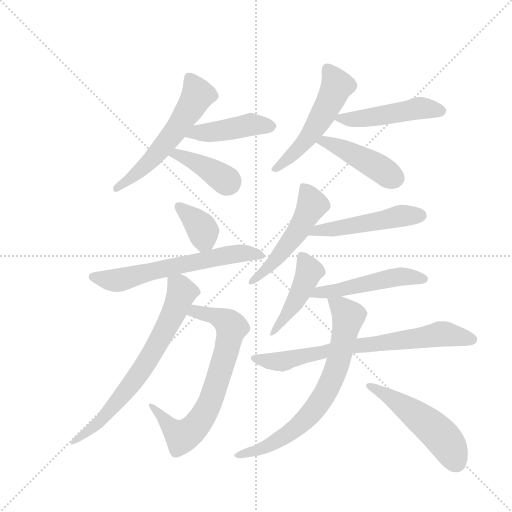
t = 0.00 s
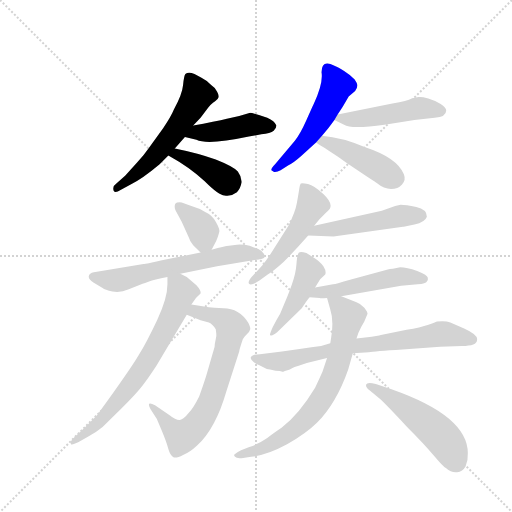
t = 2.35 s
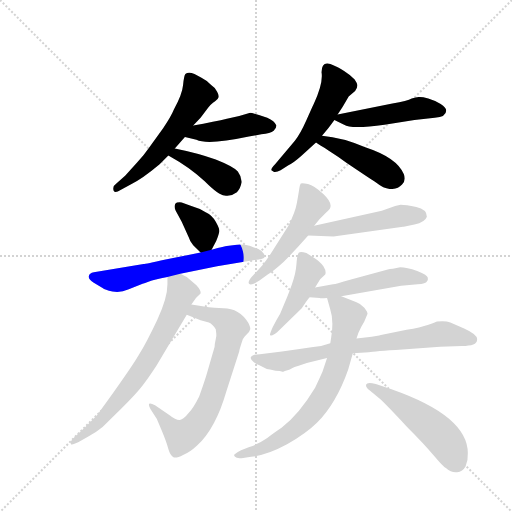
t = 4.69 s
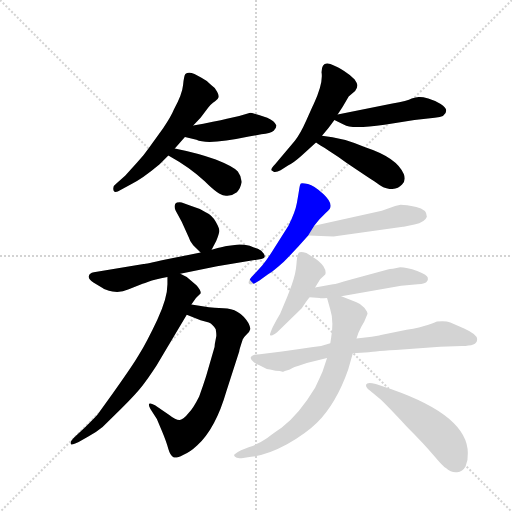
t = 7.04 s
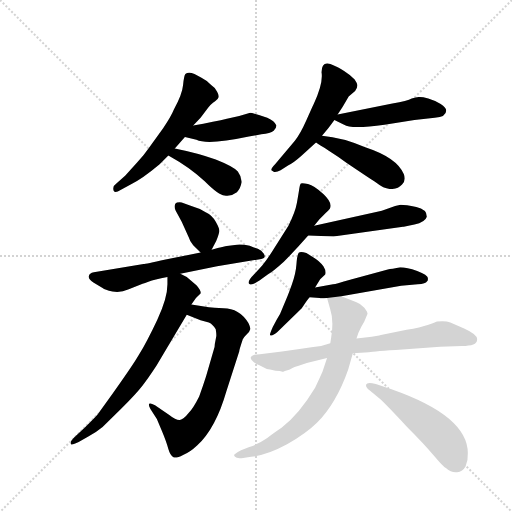
t = 9.38 s
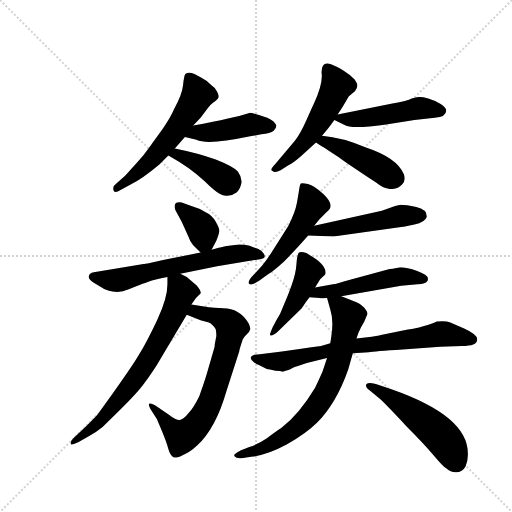
t = 11.73 s

The animated SVG that drew these frames (rendered in a browser with its animation timeline set to each time). Animation: 17 CSS @keyframes rules; one cycle of 11.73 s.

<svg version="1.1" viewBox="0 0 1024 1024" xmlns="http://www.w3.org/2000/svg">
  <g stroke="lightgray" stroke-dasharray="1,1" stroke-width="1" transform="scale(4, 4)">
    <line x1="0" y1="0" x2="256" y2="256"></line>
    <line x1="256" y1="0" x2="0" y2="256"></line>
    <line x1="128" y1="0" x2="128" y2="256"></line>
    <line x1="0" y1="128" x2="256" y2="128"></line>
  </g>
  <g transform="scale(0.92, -0.92) translate(60, -900)">
    <style type="text/css">
      
        @keyframes keyframes0 {
          from {
            stroke: blue;
            stroke-dashoffset: 571;
            stroke-width: 128;
          }
          65% {
            animation-timing-function: step-end;
            stroke: blue;
            stroke-dashoffset: 0;
            stroke-width: 128;
          }
          to {
            stroke: black;
            stroke-width: 1024;
          }
        }
        #make-me-a-hanzi-animation-0 {
          animation: keyframes0 0.7146809895833334s both;
          animation-delay: 0s;
          animation-timing-function: linear;
        }
      
        @keyframes keyframes1 {
          from {
            stroke: blue;
            stroke-dashoffset: 438;
            stroke-width: 128;
          }
          59% {
            animation-timing-function: step-end;
            stroke: blue;
            stroke-dashoffset: 0;
            stroke-width: 128;
          }
          to {
            stroke: black;
            stroke-width: 1024;
          }
        }
        #make-me-a-hanzi-animation-1 {
          animation: keyframes1 0.6064453125s both;
          animation-delay: 0.7146809895833334s;
          animation-timing-function: linear;
        }
      
        @keyframes keyframes2 {
          from {
            stroke: blue;
            stroke-dashoffset: 396;
            stroke-width: 128;
          }
          56% {
            animation-timing-function: step-end;
            stroke: blue;
            stroke-dashoffset: 0;
            stroke-width: 128;
          }
          to {
            stroke: black;
            stroke-width: 1024;
          }
        }
        #make-me-a-hanzi-animation-2 {
          animation: keyframes2 0.572265625s both;
          animation-delay: 1.3211263020833335s;
          animation-timing-function: linear;
        }
      
        @keyframes keyframes3 {
          from {
            stroke: blue;
            stroke-dashoffset: 523;
            stroke-width: 128;
          }
          63% {
            animation-timing-function: step-end;
            stroke: blue;
            stroke-dashoffset: 0;
            stroke-width: 128;
          }
          to {
            stroke: black;
            stroke-width: 1024;
          }
        }
        #make-me-a-hanzi-animation-3 {
          animation: keyframes3 0.6756184895833334s both;
          animation-delay: 1.8933919270833335s;
          animation-timing-function: linear;
        }
      
        @keyframes keyframes4 {
          from {
            stroke: blue;
            stroke-dashoffset: 482;
            stroke-width: 128;
          }
          61% {
            animation-timing-function: step-end;
            stroke: blue;
            stroke-dashoffset: 0;
            stroke-width: 128;
          }
          to {
            stroke: black;
            stroke-width: 1024;
          }
        }
        #make-me-a-hanzi-animation-4 {
          animation: keyframes4 0.6422526041666666s both;
          animation-delay: 2.569010416666667s;
          animation-timing-function: linear;
        }
      
        @keyframes keyframes5 {
          from {
            stroke: blue;
            stroke-dashoffset: 442;
            stroke-width: 128;
          }
          59% {
            animation-timing-function: step-end;
            stroke: blue;
            stroke-dashoffset: 0;
            stroke-width: 128;
          }
          to {
            stroke: black;
            stroke-width: 1024;
          }
        }
        #make-me-a-hanzi-animation-5 {
          animation: keyframes5 0.6097005208333334s both;
          animation-delay: 3.2112630208333335s;
          animation-timing-function: linear;
        }
      
        @keyframes keyframes6 {
          from {
            stroke: blue;
            stroke-dashoffset: 365;
            stroke-width: 128;
          }
          54% {
            animation-timing-function: step-end;
            stroke: blue;
            stroke-dashoffset: 0;
            stroke-width: 128;
          }
          to {
            stroke: black;
            stroke-width: 1024;
          }
        }
        #make-me-a-hanzi-animation-6 {
          animation: keyframes6 0.5470377604166666s both;
          animation-delay: 3.820963541666667s;
          animation-timing-function: linear;
        }
      
        @keyframes keyframes7 {
          from {
            stroke: blue;
            stroke-dashoffset: 628;
            stroke-width: 128;
          }
          67% {
            animation-timing-function: step-end;
            stroke: blue;
            stroke-dashoffset: 0;
            stroke-width: 128;
          }
          to {
            stroke: black;
            stroke-width: 1024;
          }
        }
        #make-me-a-hanzi-animation-7 {
          animation: keyframes7 0.7610677083333334s both;
          animation-delay: 4.368001302083334s;
          animation-timing-function: linear;
        }
      
        @keyframes keyframes8 {
          from {
            stroke: blue;
            stroke-dashoffset: 705;
            stroke-width: 128;
          }
          70% {
            animation-timing-function: step-end;
            stroke: blue;
            stroke-dashoffset: 0;
            stroke-width: 128;
          }
          to {
            stroke: black;
            stroke-width: 1024;
          }
        }
        #make-me-a-hanzi-animation-8 {
          animation: keyframes8 0.82373046875s both;
          animation-delay: 5.129069010416667s;
          animation-timing-function: linear;
        }
      
        @keyframes keyframes9 {
          from {
            stroke: blue;
            stroke-dashoffset: 701;
            stroke-width: 128;
          }
          70% {
            animation-timing-function: step-end;
            stroke: blue;
            stroke-dashoffset: 0;
            stroke-width: 128;
          }
          to {
            stroke: black;
            stroke-width: 1024;
          }
        }
        #make-me-a-hanzi-animation-9 {
          animation: keyframes9 0.8204752604166666s both;
          animation-delay: 5.952799479166667s;
          animation-timing-function: linear;
        }
      
        @keyframes keyframes10 {
          from {
            stroke: blue;
            stroke-dashoffset: 514;
            stroke-width: 128;
          }
          63% {
            animation-timing-function: step-end;
            stroke: blue;
            stroke-dashoffset: 0;
            stroke-width: 128;
          }
          to {
            stroke: black;
            stroke-width: 1024;
          }
        }
        #make-me-a-hanzi-animation-10 {
          animation: keyframes10 0.6682942708333334s both;
          animation-delay: 6.773274739583334s;
          animation-timing-function: linear;
        }
      
        @keyframes keyframes11 {
          from {
            stroke: blue;
            stroke-dashoffset: 500;
            stroke-width: 128;
          }
          62% {
            animation-timing-function: step-end;
            stroke: blue;
            stroke-dashoffset: 0;
            stroke-width: 128;
          }
          to {
            stroke: black;
            stroke-width: 1024;
          }
        }
        #make-me-a-hanzi-animation-11 {
          animation: keyframes11 0.6569010416666666s both;
          animation-delay: 7.441569010416667s;
          animation-timing-function: linear;
        }
      
        @keyframes keyframes12 {
          from {
            stroke: blue;
            stroke-dashoffset: 454;
            stroke-width: 128;
          }
          60% {
            animation-timing-function: step-end;
            stroke: blue;
            stroke-dashoffset: 0;
            stroke-width: 128;
          }
          to {
            stroke: black;
            stroke-width: 1024;
          }
        }
        #make-me-a-hanzi-animation-12 {
          animation: keyframes12 0.6194661458333334s both;
          animation-delay: 8.098470052083334s;
          animation-timing-function: linear;
        }
      
        @keyframes keyframes13 {
          from {
            stroke: blue;
            stroke-dashoffset: 503;
            stroke-width: 128;
          }
          62% {
            animation-timing-function: step-end;
            stroke: blue;
            stroke-dashoffset: 0;
            stroke-width: 128;
          }
          to {
            stroke: black;
            stroke-width: 1024;
          }
        }
        #make-me-a-hanzi-animation-13 {
          animation: keyframes13 0.6593424479166666s both;
          animation-delay: 8.717936197916668s;
          animation-timing-function: linear;
        }
      
        @keyframes keyframes14 {
          from {
            stroke: blue;
            stroke-dashoffset: 732;
            stroke-width: 128;
          }
          70% {
            animation-timing-function: step-end;
            stroke: blue;
            stroke-dashoffset: 0;
            stroke-width: 128;
          }
          to {
            stroke: black;
            stroke-width: 1024;
          }
        }
        #make-me-a-hanzi-animation-14 {
          animation: keyframes14 0.845703125s both;
          animation-delay: 9.377278645833334s;
          animation-timing-function: linear;
        }
      
        @keyframes keyframes15 {
          from {
            stroke: blue;
            stroke-dashoffset: 722;
            stroke-width: 128;
          }
          70% {
            animation-timing-function: step-end;
            stroke: blue;
            stroke-dashoffset: 0;
            stroke-width: 128;
          }
          to {
            stroke: black;
            stroke-width: 1024;
          }
        }
        #make-me-a-hanzi-animation-15 {
          animation: keyframes15 0.8375651041666666s both;
          animation-delay: 10.222981770833334s;
          animation-timing-function: linear;
        }
      
        @keyframes keyframes16 {
          from {
            stroke: blue;
            stroke-dashoffset: 511;
            stroke-width: 128;
          }
          62% {
            animation-timing-function: step-end;
            stroke: blue;
            stroke-dashoffset: 0;
            stroke-width: 128;
          }
          to {
            stroke: black;
            stroke-width: 1024;
          }
        }
        #make-me-a-hanzi-animation-16 {
          animation: keyframes16 0.6658528645833334s both;
          animation-delay: 11.060546875s;
          animation-timing-function: linear;
        }
      
    </style>
    
      <path d="M 320 577 L 342 602 L 360 627 L 376 644 L 392 665 Q 398 673 403 676.5 Q 408 680 413 685 Q 418 690 412 700.5 Q 406 711 399 715 Q 392 724 378 731 Q 352 748 343 739 Q 340 736 338 715 Q 336 694 318 662 Q 312 647 295 622 L 264 579 Q 253 563 239 548 L 212 518 L 193 501 Q 186 496 186 491 Q 186 477 202 487 L 224 499 Q 249 511 287 543 L 306 562 L 320 577 Z" fill="lightgray"></path>
    
      <path d="M 342 602 L 367 596 Q 391 584 481 603 L 508 608 Q 528 610 535 616 Q 541 622 541 627 Q 537 637 521 644 L 503 650 Q 486 655 484 655 L 460 648 L 443 644 Q 427 640 382 631 L 360 627 C 330 622 313 609 342 602 Z" fill="lightgray"></path>
    
      <path d="M 306 562 Q 353 536 385 506 Q 416 475 428 475 Q 442 472 455 482 Q 463 490 465 503 Q 466 515 457 527 Q 447 538 409 553 Q 370 567 320 577 C 291 583 280 577 306 562 Z" fill="lightgray"></path>
    
      <path d="M 640 605 Q 656 623 667 639 L 674 651 L 685 668 L 698 690 L 712 702 Q 717 710 717 714 Q 717 718 711 727 Q 703 736 688 745.5 Q 673 755 667 757 Q 639 772 639 743 Q 643 719 622 674 Q 619 668 606 638.5 Q 593 609 581 594 L 538 543 Q 529 534 530 530 L 536 526 Q 542 526 550 530 L 567 541 Q 577 545 596 562 L 627 590 L 640 605 Z" fill="lightgray"></path>
    
      <path d="M 667 639 L 688 629 Q 703 619 776 629 L 841 639 L 885 644 Q 910 646 910 660 Q 910 666 898 674 Q 885 682 871 686 Q 856 690 850 689 Q 844 688 835 686 Q 826 681 793 675 L 674 651 C 651 646 651 646 667 639 Z" fill="lightgray"></path>
    
      <path d="M 627 590 Q 633 586 654 573 Q 675 560 693 546 Q 739 515 759 502 Q 775 489 790 489 Q 805 489 814 499 Q 823 508 818 521 Q 804 557 734 580 Q 685 601 640 605 C 610 608 602 606 627 590 Z" fill="lightgray"></path>
    
      <path d="M 400 357 L 410 376 Q 416 391 417 398 Q 417 404 409 418 Q 401 432 388 438 Q 374 447 356 452 L 335 460 Q 324 461 321 457 Q 318 449 322 442 L 335 418 L 350 385 Q 353 375 360 367 L 376 351 C 390 337 390 337 400 357 Z" fill="lightgray"></path>
    
      <path d="M 332 305 L 412 321 L 508 337 Q 523 340 508 355 Q 501 360 492 362 Q 484 367 471.5 368 Q 459 369 455 368 L 433 365 Q 430 365 400 357 L 376 351 L 352 346 L 300 336 Q 256 326 252 326 L 144 308 Q 134 306 133 299.5 Q 132 293 143 286 L 163 274 Q 168 270 184.5 266.5 Q 201 263 220 271 L 250 283 Q 254 284 264 288 Q 274 292 304 298 L 332 305 Z" fill="lightgray"></path>
    
      <path d="M 407 152 Q 407 145 405 141 L 388 82 Q 381 60 373 38 Q 360 12 350 2 Q 339 -12 331 -13 Q 323 -14 308 -2 L 277 19 Q 257 29 267 11 L 281 -11 L 292 -37 Q 302 -61 306 -76 Q 310 -90 317 -94 Q 323 -97 338 -89 Q 352 -84 369 -68 Q 409 -31 432 49 L 460 136 Q 460 139 468 163 L 469 164 Q 471 168 477 174 Q 483 179 484 184 Q 485 188 480 198 Q 460 230 426 230 Q 422 230 394 232 L 356 238 C 326 243 318 227 346 216 L 376 204 L 394 199 Q 403 195 409 184 Q 411 171 410 168 L 407 152 Z" fill="lightgray"></path>
    
      <path d="M 356 238 L 366 252 L 376 262 Q 378 268 367 280 L 346 298 L 332 305 C 305 318 304 319 304 298 L 304 282 Q 304 252 282 205 Q 260 158 241 127 Q 222 95 153 0 Q 149 -5 125 -29 L 100 -52 Q 92 -60 94 -65 Q 95 -69 111 -61 L 132 -49 Q 151 -38 163 -28 L 205 13 Q 237 45 250 62 Q 263 79 280 105 L 346 216 L 356 238 Z" fill="lightgray"></path>
    
      <path d="M 623 409 L 634 423 L 648 437 Q 655 443 657 446 Q 664 458 643.5 477.5 Q 623 497 609.5 500 Q 596 503 594 501 Q 592 499 590.5 489 Q 589 479 585.5 459 Q 582 439 567 409 L 534 357 Q 521 336 510 323 L 492 303 Q 477 288 481.5 283 Q 486 278 504 290 L 522 303 Q 535 311 557 331 Q 582 356 610 388 L 623 409 Z" fill="lightgray"></path>
    
      <path d="M 610 388 L 665 386 L 816 407 Q 817 407 841 412 Q 864 417 868 429 Q 868 445 845 450 Q 822 455 811 455 L 799 452 L 770 442 L 623 409 C 594 402 580 389 610 388 Z" fill="lightgray"></path>
    
      <path d="M 625 275 L 636 293 L 647 303 Q 650 310 643 321 Q 636 332 619 342 L 606 350 Q 593 354 589.5 350.5 Q 586 347 584.5 326 Q 583 305 574.5 281.5 Q 566 258 564 254 L 554 230 Q 550 218 542 206 L 533 189 Q 526 173 527 172 Q 530 167 543 178 L 596 230 L 604 242 Q 608 248 613 254 L 625 275 Z" fill="lightgray"></path>
    
      <path d="M 794 316 Q 787 316 783 314 L 701 292 Q 671 283 664 282 L 625 275 C 595 270 583 257 613 254 L 635 252 Q 636 251 651 252 L 682 256 L 812 279 L 848 282 Q 866 283 868 288 Q 871 289 870 296 Q 870 302 847 311 Q 824 319 810 319 L 794 316 Z" fill="lightgray"></path>
    
      <path d="M 658 154 L 638 148 L 617 145 Q 585 140 553 136 L 505 130 L 493 129 Q 481 125 487 117.5 Q 493 110 504 106 L 520 98 Q 523 98 527 97 L 539 94 Q 550 94 554 92 L 556 92 Q 559 94 570 97 Q 583 104 586 104 L 607 111 L 651 122 L 707 132 L 742 134 Q 753 136 815 140 L 897 146 L 944 148 Q 977 148 977 161 Q 980 172 949 186 L 919 199 Q 909 203 890 201 Q 889 200 871.5 194 Q 854 188 824 183 L 768 172 Q 764 171 761 170 L 748 168 L 715 164 L 658 154 Z" fill="lightgray"></path>
    
      <path d="M 651 252 L 658 227 Q 666 203 660 167 L 658 154 L 651 122 L 641 92 Q 633 74 625 57 Q 590 -1 552 -30 Q 540 -38 521 -52 Q 502 -65 482 -72 L 464 -79 Q 454 -84 451 -87 Q 447 -89 451 -93 Q 454 -97 465 -96 L 486 -93 Q 520 -90 564 -66 Q 607 -41 629 -19 Q 671 23 697 97 L 707 132 L 715 164 L 719 176 Q 724 188 732 201 L 739 218 Q 739 222 732 231 Q 724 240 715 243 L 682 256 C 654 267 646 270 651 252 Z" fill="lightgray"></path>
    
      <path d="M 767 32 Q 779 21 825 -28 Q 862 -65 883 -90 Q 904 -115 910 -118 Q 921 -128 933.5 -126.5 Q 946 -125 952 -114 Q 958 -99 957 -85 Q 957 -4 791 54 L 757 65 Q 738 70 736 64 Q 734 58 744 51 L 767 32 Z" fill="lightgray"></path>
    
    
      <clipPath id="make-me-a-hanzi-clip-0">
        <path d="M 320 577 L 342 602 L 360 627 L 376 644 L 392 665 Q 398 673 403 676.5 Q 408 680 413 685 Q 418 690 412 700.5 Q 406 711 399 715 Q 392 724 378 731 Q 352 748 343 739 Q 340 736 338 715 Q 336 694 318 662 Q 312 647 295 622 L 264 579 Q 253 563 239 548 L 212 518 L 193 501 Q 186 496 186 491 Q 186 477 202 487 L 224 499 Q 249 511 287 543 L 306 562 L 320 577 Z"></path>
      </clipPath>
      <path clip-path="url(#make-me-a-hanzi-clip-0)" d="M 350 732 L 370 694 L 351 660 L 267 551 L 194 490" fill="none" id="make-me-a-hanzi-animation-0" stroke-dasharray="443 886" stroke-linecap="round"></path>
    
      <clipPath id="make-me-a-hanzi-clip-1">
        <path d="M 342 602 L 367 596 Q 391 584 481 603 L 508 608 Q 528 610 535 616 Q 541 622 541 627 Q 537 637 521 644 L 503 650 Q 486 655 484 655 L 460 648 L 443 644 Q 427 640 382 631 L 360 627 C 330 622 313 609 342 602 Z"></path>
      </clipPath>
      <path clip-path="url(#make-me-a-hanzi-clip-1)" d="M 350 606 L 483 629 L 530 626" fill="none" id="make-me-a-hanzi-animation-1" stroke-dasharray="310 620" stroke-linecap="round"></path>
    
      <clipPath id="make-me-a-hanzi-clip-2">
        <path d="M 306 562 Q 353 536 385 506 Q 416 475 428 475 Q 442 472 455 482 Q 463 490 465 503 Q 466 515 457 527 Q 447 538 409 553 Q 370 567 320 577 C 291 583 280 577 306 562 Z"></path>
      </clipPath>
      <path clip-path="url(#make-me-a-hanzi-clip-2)" d="M 314 561 L 326 565 L 341 559 L 437 502" fill="none" id="make-me-a-hanzi-animation-2" stroke-dasharray="268 536" stroke-linecap="round"></path>
    
      <clipPath id="make-me-a-hanzi-clip-3">
        <path d="M 640 605 Q 656 623 667 639 L 674 651 L 685 668 L 698 690 L 712 702 Q 717 710 717 714 Q 717 718 711 727 Q 703 736 688 745.5 Q 673 755 667 757 Q 639 772 639 743 Q 643 719 622 674 Q 619 668 606 638.5 Q 593 609 581 594 L 538 543 Q 529 534 530 530 L 536 526 Q 542 526 550 530 L 567 541 Q 577 545 596 562 L 627 590 L 640 605 Z"></path>
      </clipPath>
      <path clip-path="url(#make-me-a-hanzi-clip-3)" d="M 654 747 L 673 714 L 646 659 L 598 588 L 537 534" fill="none" id="make-me-a-hanzi-animation-3" stroke-dasharray="395 790" stroke-linecap="round"></path>
    
      <clipPath id="make-me-a-hanzi-clip-4">
        <path d="M 667 639 L 688 629 Q 703 619 776 629 L 841 639 L 885 644 Q 910 646 910 660 Q 910 666 898 674 Q 885 682 871 686 Q 856 690 850 689 Q 844 688 835 686 Q 826 681 793 675 L 674 651 C 651 646 651 646 667 639 Z"></path>
      </clipPath>
      <path clip-path="url(#make-me-a-hanzi-clip-4)" d="M 675 642 L 742 644 L 853 665 L 899 659" fill="none" id="make-me-a-hanzi-animation-4" stroke-dasharray="354 708" stroke-linecap="round"></path>
    
      <clipPath id="make-me-a-hanzi-clip-5">
        <path d="M 627 590 Q 633 586 654 573 Q 675 560 693 546 Q 739 515 759 502 Q 775 489 790 489 Q 805 489 814 499 Q 823 508 818 521 Q 804 557 734 580 Q 685 601 640 605 C 610 608 602 606 627 590 Z"></path>
      </clipPath>
      <path clip-path="url(#make-me-a-hanzi-clip-5)" d="M 634 590 L 646 593 L 681 579 L 800 513" fill="none" id="make-me-a-hanzi-animation-5" stroke-dasharray="314 628" stroke-linecap="round"></path>
    
      <clipPath id="make-me-a-hanzi-clip-6">
        <path d="M 400 357 L 410 376 Q 416 391 417 398 Q 417 404 409 418 Q 401 432 388 438 Q 374 447 356 452 L 335 460 Q 324 461 321 457 Q 318 449 322 442 L 335 418 L 350 385 Q 353 375 360 367 L 376 351 C 390 337 390 337 400 357 Z"></path>
      </clipPath>
      <path clip-path="url(#make-me-a-hanzi-clip-6)" d="M 330 450 L 382 398 L 380 363" fill="none" id="make-me-a-hanzi-animation-6" stroke-dasharray="237 474" stroke-linecap="round"></path>
    
      <clipPath id="make-me-a-hanzi-clip-7">
        <path d="M 332 305 L 412 321 L 508 337 Q 523 340 508 355 Q 501 360 492 362 Q 484 367 471.5 368 Q 459 369 455 368 L 433 365 Q 430 365 400 357 L 376 351 L 352 346 L 300 336 Q 256 326 252 326 L 144 308 Q 134 306 133 299.5 Q 132 293 143 286 L 163 274 Q 168 270 184.5 266.5 Q 201 263 220 271 L 250 283 Q 254 284 264 288 Q 274 292 304 298 L 332 305 Z"></path>
      </clipPath>
      <path clip-path="url(#make-me-a-hanzi-clip-7)" d="M 142 299 L 199 291 L 427 344 L 465 350 L 507 346" fill="none" id="make-me-a-hanzi-animation-7" stroke-dasharray="500 1000" stroke-linecap="round"></path>
    
      <clipPath id="make-me-a-hanzi-clip-8">
        <path d="M 407 152 Q 407 145 405 141 L 388 82 Q 381 60 373 38 Q 360 12 350 2 Q 339 -12 331 -13 Q 323 -14 308 -2 L 277 19 Q 257 29 267 11 L 281 -11 L 292 -37 Q 302 -61 306 -76 Q 310 -90 317 -94 Q 323 -97 338 -89 Q 352 -84 369 -68 Q 409 -31 432 49 L 460 136 Q 460 139 468 163 L 469 164 Q 471 168 477 174 Q 483 179 484 184 Q 485 188 480 198 Q 460 230 426 230 Q 422 230 394 232 L 356 238 C 326 243 318 227 346 216 L 376 204 L 394 199 Q 403 195 409 184 Q 411 171 410 168 L 407 152 Z"></path>
      </clipPath>
      <path clip-path="url(#make-me-a-hanzi-clip-8)" d="M 353 219 L 401 216 L 431 202 L 444 188 L 400 32 L 373 -17 L 341 -47 L 317 -36 L 277 9" fill="none" id="make-me-a-hanzi-animation-8" stroke-dasharray="577 1154" stroke-linecap="round"></path>
    
      <clipPath id="make-me-a-hanzi-clip-9">
        <path d="M 356 238 L 366 252 L 376 262 Q 378 268 367 280 L 346 298 L 332 305 C 305 318 304 319 304 298 L 304 282 Q 304 252 282 205 Q 260 158 241 127 Q 222 95 153 0 Q 149 -5 125 -29 L 100 -52 Q 92 -60 94 -65 Q 95 -69 111 -61 L 132 -49 Q 151 -38 163 -28 L 205 13 Q 237 45 250 62 Q 263 79 280 105 L 346 216 L 356 238 Z"></path>
      </clipPath>
      <path clip-path="url(#make-me-a-hanzi-clip-9)" d="M 312 294 L 335 265 L 307 198 L 258 111 L 160 -14 L 98 -59" fill="none" id="make-me-a-hanzi-animation-9" stroke-dasharray="573 1146" stroke-linecap="round"></path>
    
      <clipPath id="make-me-a-hanzi-clip-10">
        <path d="M 623 409 L 634 423 L 648 437 Q 655 443 657 446 Q 664 458 643.5 477.5 Q 623 497 609.5 500 Q 596 503 594 501 Q 592 499 590.5 489 Q 589 479 585.5 459 Q 582 439 567 409 L 534 357 Q 521 336 510 323 L 492 303 Q 477 288 481.5 283 Q 486 278 504 290 L 522 303 Q 535 311 557 331 Q 582 356 610 388 L 623 409 Z"></path>
      </clipPath>
      <path clip-path="url(#make-me-a-hanzi-clip-10)" d="M 601 492 L 619 455 L 588 397 L 530 324 L 486 287" fill="none" id="make-me-a-hanzi-animation-10" stroke-dasharray="386 772" stroke-linecap="round"></path>
    
      <clipPath id="make-me-a-hanzi-clip-11">
        <path d="M 610 388 L 665 386 L 816 407 Q 817 407 841 412 Q 864 417 868 429 Q 868 445 845 450 Q 822 455 811 455 L 799 452 L 770 442 L 623 409 C 594 402 580 389 610 388 Z"></path>
      </clipPath>
      <path clip-path="url(#make-me-a-hanzi-clip-11)" d="M 617 391 L 633 400 L 670 402 L 811 431 L 856 432" fill="none" id="make-me-a-hanzi-animation-11" stroke-dasharray="372 744" stroke-linecap="round"></path>
    
      <clipPath id="make-me-a-hanzi-clip-12">
        <path d="M 625 275 L 636 293 L 647 303 Q 650 310 643 321 Q 636 332 619 342 L 606 350 Q 593 354 589.5 350.5 Q 586 347 584.5 326 Q 583 305 574.5 281.5 Q 566 258 564 254 L 554 230 Q 550 218 542 206 L 533 189 Q 526 173 527 172 Q 530 167 543 178 L 596 230 L 604 242 Q 608 248 613 254 L 625 275 Z"></path>
      </clipPath>
      <path clip-path="url(#make-me-a-hanzi-clip-12)" d="M 594 344 L 611 315 L 610 303 L 584 247 L 530 174" fill="none" id="make-me-a-hanzi-animation-12" stroke-dasharray="326 652" stroke-linecap="round"></path>
    
      <clipPath id="make-me-a-hanzi-clip-13">
        <path d="M 794 316 Q 787 316 783 314 L 701 292 Q 671 283 664 282 L 625 275 C 595 270 583 257 613 254 L 635 252 Q 636 251 651 252 L 682 256 L 812 279 L 848 282 Q 866 283 868 288 Q 871 289 870 296 Q 870 302 847 311 Q 824 319 810 319 L 794 316 Z"></path>
      </clipPath>
      <path clip-path="url(#make-me-a-hanzi-clip-13)" d="M 619 258 L 810 299 L 861 294" fill="none" id="make-me-a-hanzi-animation-13" stroke-dasharray="375 750" stroke-linecap="round"></path>
    
      <clipPath id="make-me-a-hanzi-clip-14">
        <path d="M 658 154 L 638 148 L 617 145 Q 585 140 553 136 L 505 130 L 493 129 Q 481 125 487 117.5 Q 493 110 504 106 L 520 98 Q 523 98 527 97 L 539 94 Q 550 94 554 92 L 556 92 Q 559 94 570 97 Q 583 104 586 104 L 607 111 L 651 122 L 707 132 L 742 134 Q 753 136 815 140 L 897 146 L 944 148 Q 977 148 977 161 Q 980 172 949 186 L 919 199 Q 909 203 890 201 Q 889 200 871.5 194 Q 854 188 824 183 L 768 172 Q 764 171 761 170 L 748 168 L 715 164 L 658 154 Z"></path>
      </clipPath>
      <path clip-path="url(#make-me-a-hanzi-clip-14)" d="M 496 120 L 555 114 L 696 146 L 899 174 L 965 162" fill="none" id="make-me-a-hanzi-animation-14" stroke-dasharray="604 1208" stroke-linecap="round"></path>
    
      <clipPath id="make-me-a-hanzi-clip-15">
        <path d="M 651 252 L 658 227 Q 666 203 660 167 L 658 154 L 651 122 L 641 92 Q 633 74 625 57 Q 590 -1 552 -30 Q 540 -38 521 -52 Q 502 -65 482 -72 L 464 -79 Q 454 -84 451 -87 Q 447 -89 451 -93 Q 454 -97 465 -96 L 486 -93 Q 520 -90 564 -66 Q 607 -41 629 -19 Q 671 23 697 97 L 707 132 L 715 164 L 719 176 Q 724 188 732 201 L 739 218 Q 739 222 732 231 Q 724 240 715 243 L 682 256 C 654 267 646 270 651 252 Z"></path>
      </clipPath>
      <path clip-path="url(#make-me-a-hanzi-clip-15)" d="M 659 248 L 680 234 L 697 210 L 671 98 L 646 43 L 617 2 L 574 -38 L 501 -79 L 459 -90" fill="none" id="make-me-a-hanzi-animation-15" stroke-dasharray="594 1188" stroke-linecap="round"></path>
    
      <clipPath id="make-me-a-hanzi-clip-16">
        <path d="M 767 32 Q 779 21 825 -28 Q 862 -65 883 -90 Q 904 -115 910 -118 Q 921 -128 933.5 -126.5 Q 946 -125 952 -114 Q 958 -99 957 -85 Q 957 -4 791 54 L 757 65 Q 738 70 736 64 Q 734 58 744 51 L 767 32 Z"></path>
      </clipPath>
      <path clip-path="url(#make-me-a-hanzi-clip-16)" d="M 743 59 L 816 20 L 886 -35 L 913 -65 L 931 -104" fill="none" id="make-me-a-hanzi-animation-16" stroke-dasharray="383 766" stroke-linecap="round"></path>
    
  </g>
</svg>
